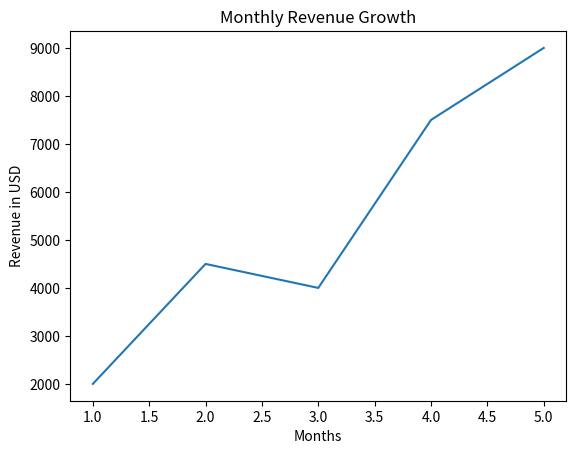

Source code (Python):
import matplotlib.pyplot as plt
months=[1,2,3,4,5]
revenue=[2000,4500,4000,7500,9000]
plt.plot(months,revenue)
plt.title("Monthly Revenue Growth")
plt.xlabel("Months")
plt.ylabel("Revenue in USD")
plt.show()
